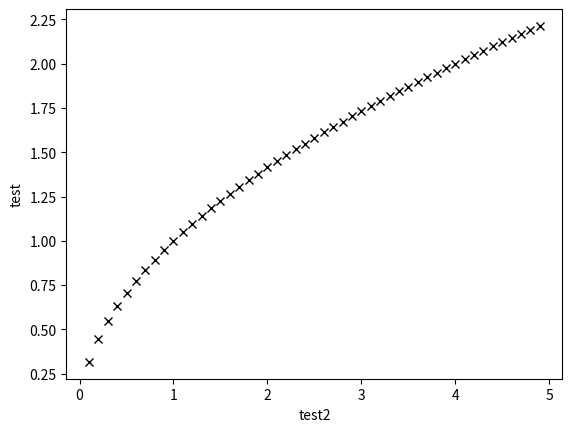

This figure's Python source:
import numpy as np
import matplotlib.pyplot as plot

dx = 0.1

xPoints = np.arange( -5, 5, dx )

test = xPoints ** 0.5

plot.figure( 69 );

plot.plot( xPoints, test, "kx" );

plot.ylabel("test")
plot.xlabel("test2")

plot.show();